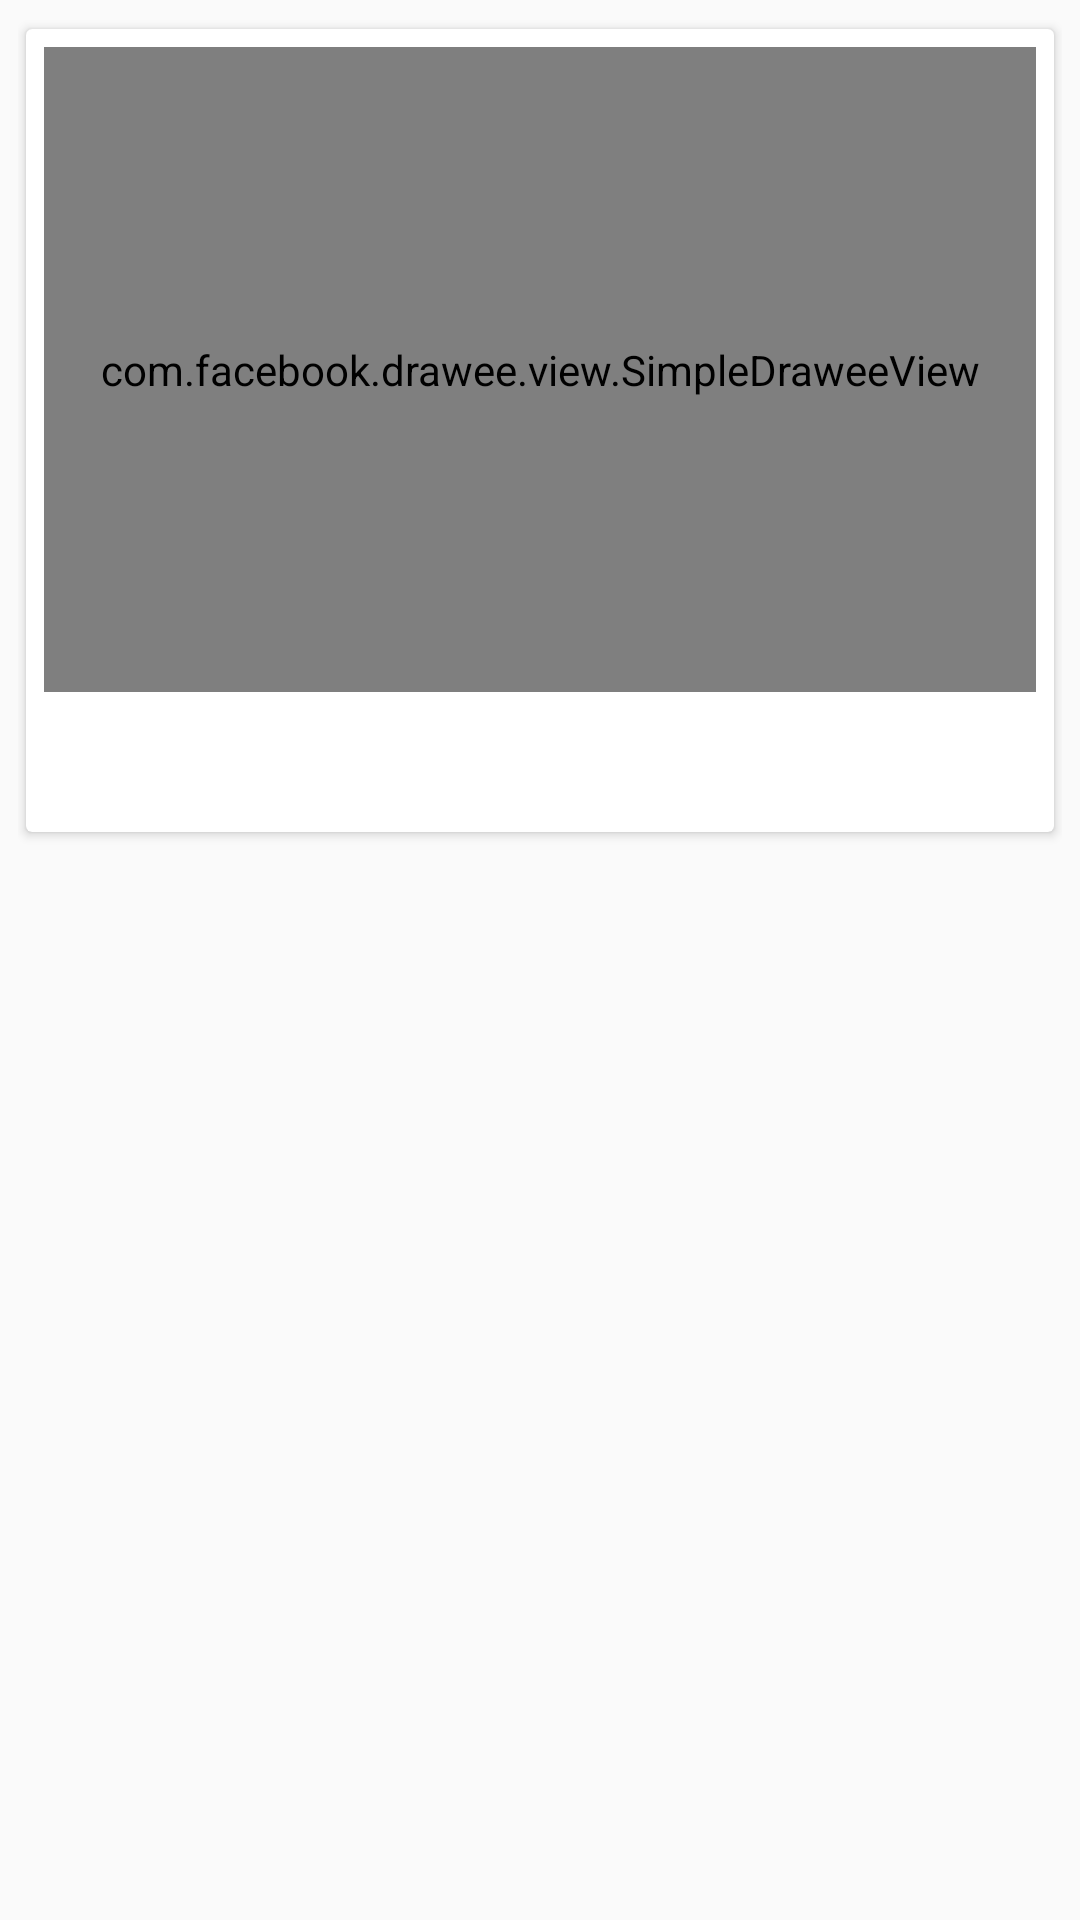

Write the Android layout XML for this screen, with the resource values it uses.
<!-- AndroidManifest.xml: application theme AppTheme -->
<!-- res/layout/complaint_card.xml -->
<?xml version="1.0" encoding="utf-8"?>
<LinearLayout xmlns:android="http://schemas.android.com/apk/res/android"
    android:orientation="vertical"
    android:layout_width="match_parent"
    android:layout_height="wrap_content"
    android:padding="@dimen/complaint_card_padding">

    <android.support.v7.widget.CardView
        xmlns:app="http://schemas.android.com/apk/res-auto"
        android:id="@+id/student_card_view"
        android:layout_width="match_parent"
        android:layout_height="@dimen/card_size"
        android:layout_gravity="center"
        android:clickable="true"
        android:foreground="?attr/selectableItemBackgroundBorderless"
        app:cardCornerRadius="@dimen/complaint_card_corner_radius"
        app:cardElevation="@dimen/complaint_card_view_card_elevation"
        app:cardMaxElevation="@dimen/complaint_card_max_elevation"
        app:cardUseCompatPadding="true">

        <RelativeLayout
            android:layout_width="match_parent"
            android:layout_height="wrap_content"
            android:orientation="horizontal"
            android:padding="@dimen/padding_default_layout">

            <com.facebook.drawee.view.SimpleDraweeView
                android:id="@+id/image"
                android:layout_width="match_parent"
                android:layout_height="@dimen/image_on_card"
                app:placeholderImage="@color/placeHolderImage"
                />

            <LinearLayout
                android:layout_width="match_parent"
                android:layout_height="wrap_content"
                android:orientation="vertical"
                android:padding="@dimen/linear_padding"
                android:layout_below="@+id/image">

                <TextView
                    android:id="@+id/name"
                    android:layout_width="match_parent"
                    android:layout_height="wrap_content"
                    android:textSize="@dimen/complaint_card_text_size"
                    android:textAlignment="center"/>

            </LinearLayout>

        </RelativeLayout>

    </android.support.v7.widget.CardView>

</LinearLayout>
<!-- resources referenced by this layout -->
<resources>
  <color name="placeHolderImage">#D3D3D3</color>
  <dimen name="card_size">275dp</dimen>
  <dimen name="complaint_card_corner_radius">2dp</dimen>
  <dimen name="complaint_card_max_elevation">2dp</dimen>
  <dimen name="complaint_card_padding">6dp</dimen>
  <dimen name="complaint_card_text_size">24sp</dimen>
  <dimen name="complaint_card_view_card_elevation">2dp</dimen>
  <dimen name="image_on_card">215dp</dimen>
  <dimen name="linear_padding">3dp</dimen>
  <dimen name="padding_default_layout">6dp</dimen>
  <style name="AppTheme" parent="Theme.AppCompat.Light.NoActionBar">
          
          <item name="colorPrimary">@color/colorPrimary</item>
          <item name="colorPrimaryDark">@color/colorPrimaryDark</item>
          <item name="colorAccent">@color/colorAccent</item>
      </style>
  <color name="colorPrimary">#77B3D4</color>
  <color name="colorPrimaryDark">#64A3C9</color>
  <color name="colorAccent">#FFFFFF</color>
</resources>
